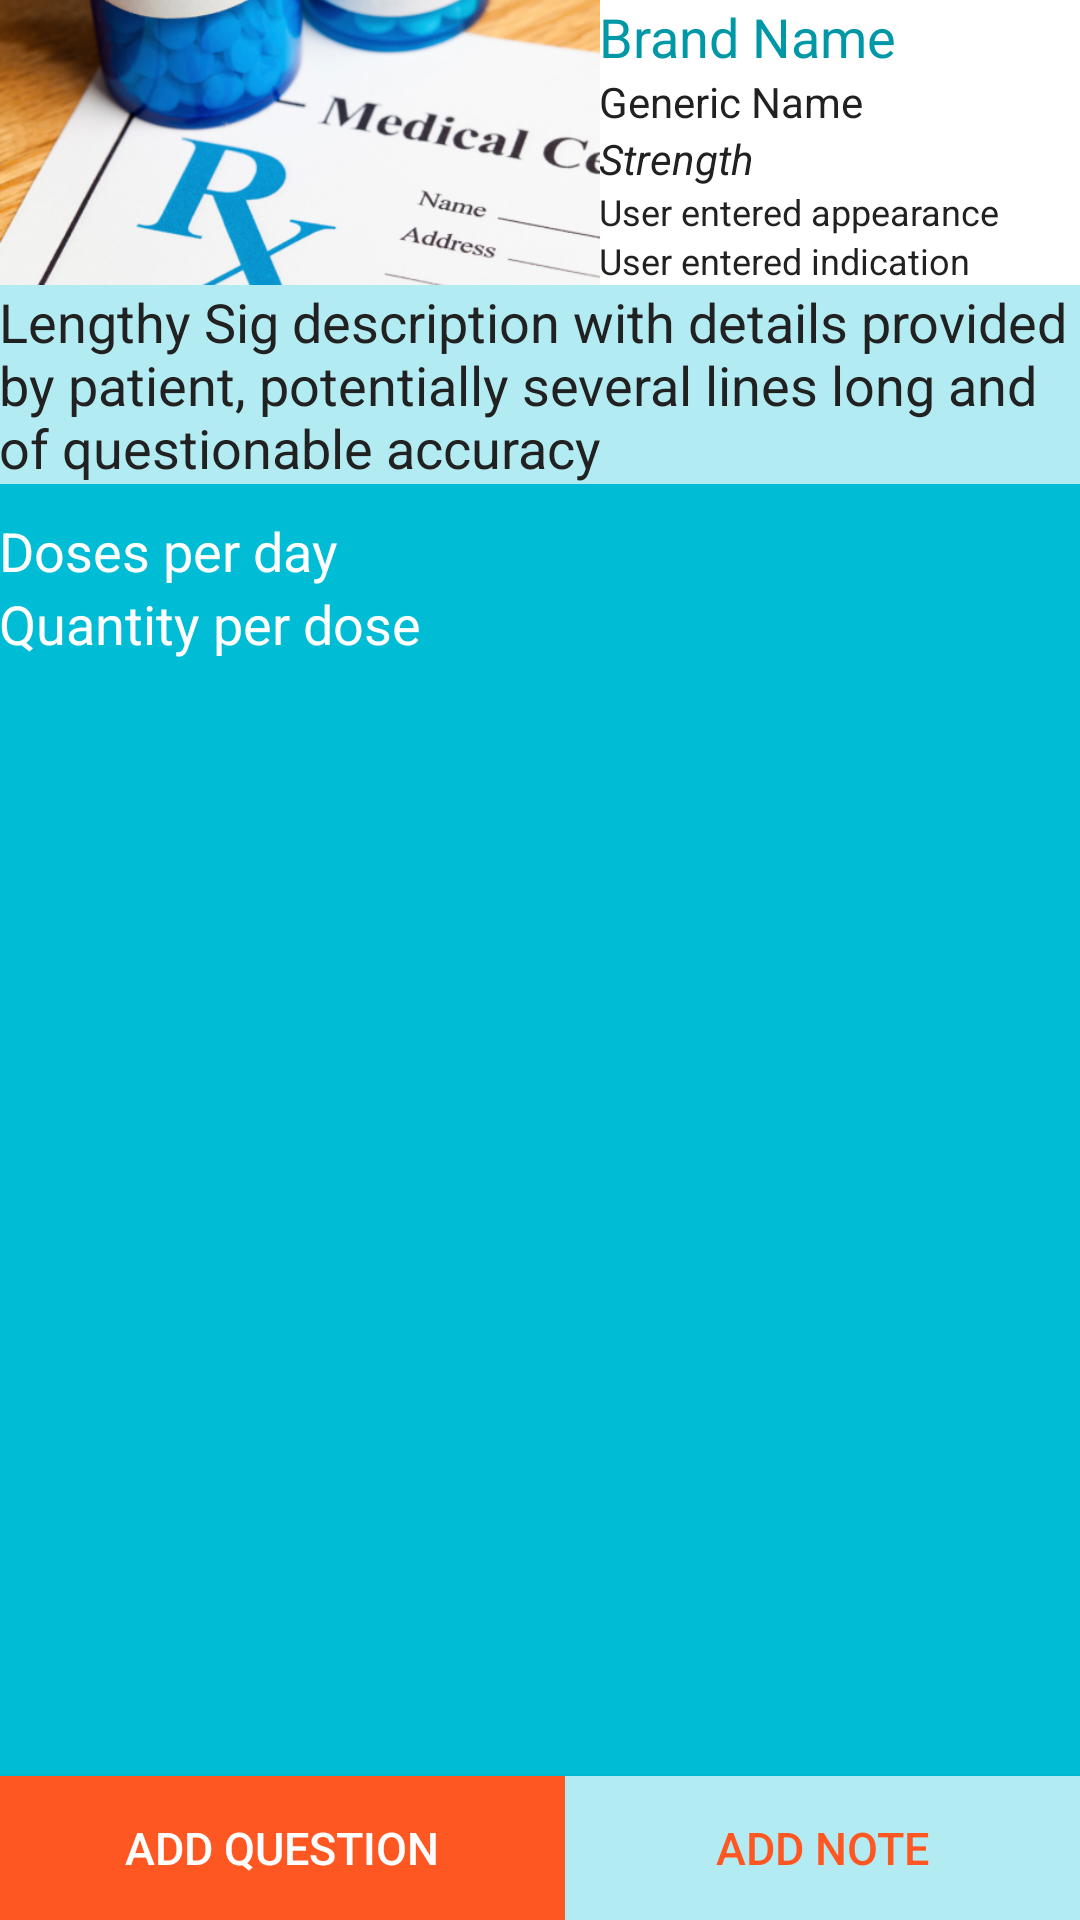

This screen was rendered from an Android layout file. Write that file and the resources it references.
<!-- AndroidManifest.xml: application theme AppTheme -->
<!-- res/layout/fragment_prescription_detail.xml -->
<FrameLayout xmlns:android="http://schemas.android.com/apk/res/android"
    xmlns:tools="http://schemas.android.com/tools"
    android:layout_width="match_parent"
    android:layout_height="match_parent"
    tools:context="com.epicodus.pilltracker.ui.PrescriptionDetailFragment">

    <LinearLayout
        android:orientation="vertical"
        android:layout_width="match_parent"
        android:layout_height="match_parent"
        android:background="@color/colorPrimary">

        <RelativeLayout
            android:layout_width="match_parent"
            android:layout_height="wrap_content"
            android:layout_marginBottom="10dp"
            android:background="@color/colorIcons">

            <ImageView
                android:layout_width="200dp"
                android:layout_height="100dp"
                android:id="@+id/rxBannerImageView"
                android:src="@drawable/rx_banner"
                android:scaleType="centerCrop" />

            <LinearLayout
                android:layout_width="wrap_content"
                android:layout_height="wrap_content"
                android:paddingLeft="@dimen/activity_horizontal_margin"
                android:paddingRight="@dimen/activity_horizontal_margin"
                android:layout_toEndOf="@+id/rxBannerImageView"
                android:layout_toRightOf="@id/rxBannerImageView"
                android:id="@+id/rxDescriptionLayout"
                android:orientation="vertical">

                <TextView
                    android:layout_width="match_parent"
                    android:layout_height="wrap_content"
                    android:text="Brand Name"
                    android:id="@+id/brandDetailTextView"
                    android:textSize="18sp"
                    android:textColor="@color/colorPrimaryDark" />

                <TextView
                    android:layout_width="match_parent"
                    android:layout_height="wrap_content"
                    android:text="Generic Name"
                    android:id="@+id/genericDetailTextView"
                    android:textSize="14sp"
                    android:textColor="@color/colorPrimaryText" />

                <TextView
                    android:layout_width="match_parent"
                    android:layout_height="wrap_content"
                    android:text="Strength"
                    android:id="@+id/strengthDetailTextView"
                    android:textSize="14sp"
                    android:textColor="@color/colorPrimaryText"
                    android:textStyle="italic" />

                <TextView
                    android:layout_width="match_parent"
                    android:layout_height="wrap_content"
                    android:text="User entered appearance"
                    android:id="@+id/appearanceDetailTextView"
                    android:textSize="12sp"
                    android:textColor="@color/colorPrimaryText" />

                <TextView
                    android:layout_width="match_parent"
                    android:layout_height="wrap_content"
                    android:text="User entered indication"
                    android:id="@+id/indicationDetailTextView"
                    android:textSize="12sp"
                    android:textColor="@color/colorPrimaryText" />


            </LinearLayout>

            <TextView
                android:layout_width="match_parent"
                android:layout_height="wrap_content"
                android:layout_below="@+id/rxDescriptionLayout"
                android:id="@+id/sigDetailTextView"
                android:textSize="18sp"
                android:paddingTop="@dimen/activity_vertical_margin"
                android:paddingLeft="@dimen/activity_horizontal_margin"
                android:paddingRight="@dimen/activity_horizontal_margin"
                android:paddingBottom="@dimen/activity_vertical_margin"
                android:textColor="@color/colorPrimaryText"
                android:background="@color/colorPrimaryLight"
                android:text="Lengthy Sig description with details provided by patient, potentially several lines long and of questionable accuracy" />


        </RelativeLayout>

        <TextView
            android:layout_width="wrap_content"
            android:layout_height="wrap_content"
            android:text="Doses per day"
            android:paddingLeft="@dimen/activity_horizontal_margin"
            android:paddingRight="@dimen/activity_horizontal_margin"
            android:id="@+id/frequencyDetailTextView"
            android:textColor="@color/colorIcons"
            android:textSize="18sp" />

        <TextView
            android:layout_width="wrap_content"
            android:layout_height="wrap_content"
            android:text="Quantity per dose"
            android:paddingLeft="@dimen/activity_horizontal_margin"
            android:paddingRight="@dimen/activity_horizontal_margin"
            android:id="@+id/quantityDoseDetailTextView"
            android:textColor="@color/colorIcons"
            android:textSize="18sp"/>

        <LinearLayout
            android:layout_width="match_parent"
            android:layout_height="wrap_content"
            android:textSize="14sp"
            android:paddingTop="10dp"
            android:paddingLeft="10dp"
            android:paddingRight="10dp"
            android:paddingBottom="10dp"
            android:id="@+id/concernsLayout"
            android:orientation="horizontal">

            <android.support.v7.widget.RecyclerView
                android:layout_height="150dp"
                android:layout_width="0dp"
                android:layout_weight="0.5"
                android:id="@+id/questionsRecyclerView"
                android:layout_margin="10dp" />

            <android.support.v7.widget.RecyclerView
                android:layout_width="0dp"
                android:layout_height="150dp"
                android:layout_weight="0.5"
                android:id="@+id/notesRecyclerView"
                android:layout_margin="10dp" />


        </LinearLayout>
    </LinearLayout>
    <LinearLayout
        android:orientation="horizontal"
        android:layout_width="match_parent"
        android:layout_height="match_parent">
        <Button
            android:layout_width="wrap_content"
            android:layout_height="wrap_content"
            android:layout_weight="0.5"
            android:text="Add Question"
            android:id="@+id/addQuestionButton"
            android:background="@color/colorAccent"
            android:textColor="@color/colorIcons"
            android:textSize="15sp"
            android:layout_gravity="bottom" />
        <Button
            android:layout_width="wrap_content"
            android:layout_height="wrap_content"
            android:layout_weight="0.5"
            android:text="Add Note"
            android:id="@+id/addNoteButton"
            android:background="@color/colorPrimaryLight"
            android:textColor="@color/colorAccent"
            android:textSize="15sp"
            android:layout_gravity="bottom" />
    </LinearLayout>



</FrameLayout>
<!-- resources referenced by this layout -->
<resources>
  <color name="colorAccent">#ff5722</color>
  <color name="colorIcons">#ffffff</color>
  <color name="colorPrimary">#00bcd4</color>
  <color name="colorPrimaryDark">#0097a7</color>
  <color name="colorPrimaryLight">#b2ebf2</color>
  <color name="colorPrimaryText">#212121</color>
  <!-- drawable rx_banner: jpg bitmap (drawable, 62620 bytes) -->
</resources>
